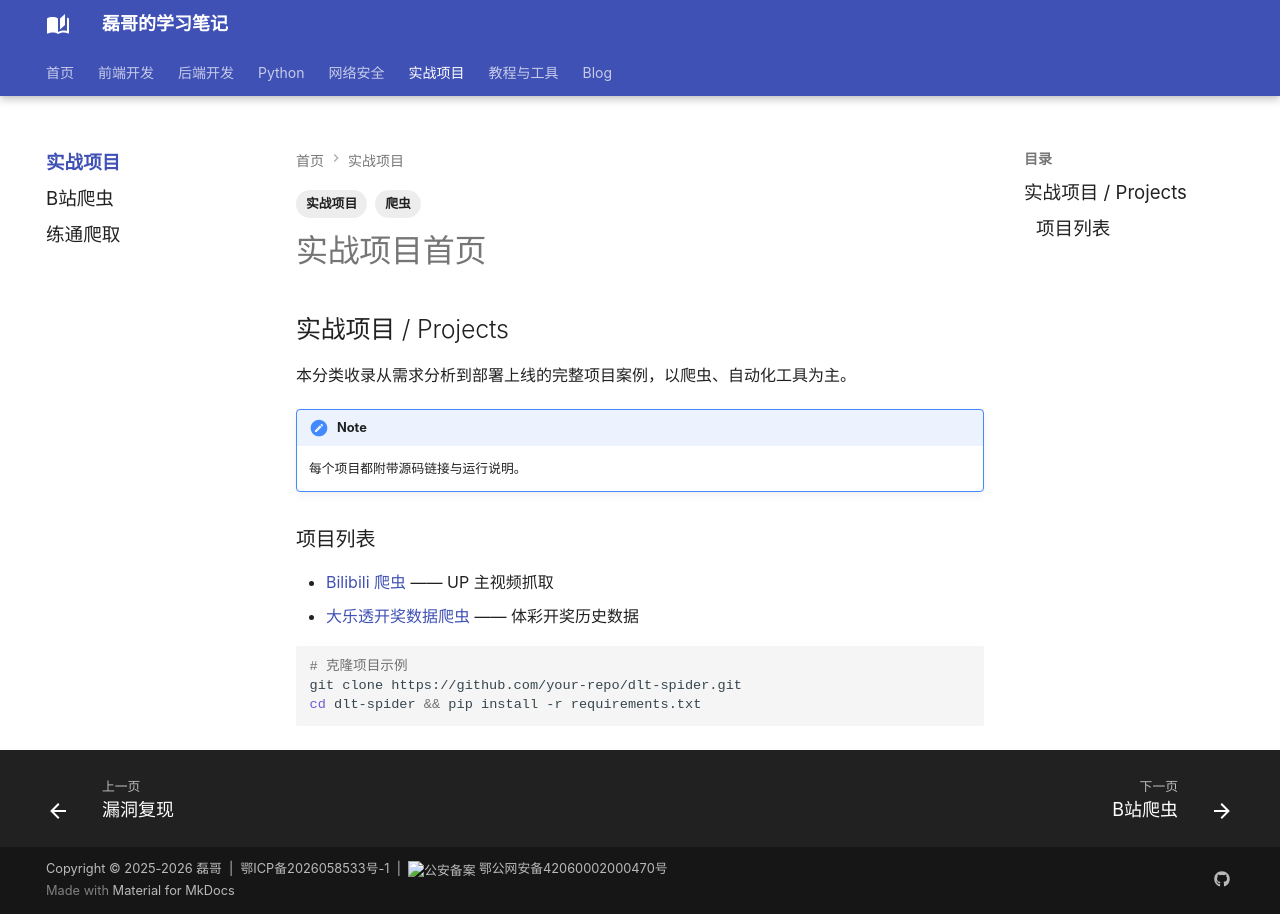

repository: Evan810/mkdoc · page: projects/index.html · generator: mkdocs

---
title: 实战项目分类
tags:
  - 实战项目
  - 爬虫
---

## 实战项目 / Projects

本分类收录从需求分析到部署上线的完整项目案例，以爬虫、自动化工具为主。

!!! note
    每个项目都附带源码链接与运行说明。

### 项目列表

- [Bilibili 爬虫](bilibili-spider.md) —— UP 主视频抓取
- [大乐透开奖数据爬虫](dlt-spider.md) —— 体彩开奖历史数据

```bash
# 克隆项目示例
git clone https://github.com/your-repo/dlt-spider.git
cd dlt-spider && pip install -r requirements.txt
```
